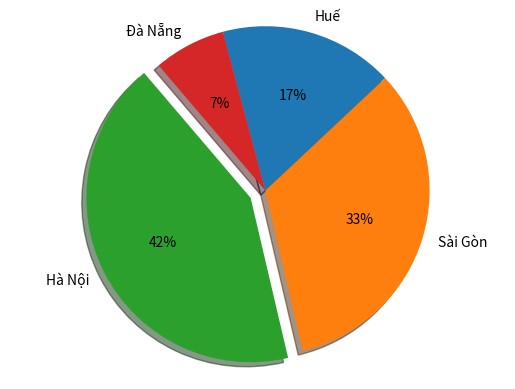

This chart was generated by the following Python code:
''' Biểu đồ tròn '''

import matplotlib.pyplot as pyplot
labels = ('Huế', 'Sài Gòn', 'Hà Nội', 'Đà Nẵng')
sizes = [17, 33, 42, 7]
explode = (0, 0, 0.1, 0)
pyplot.pie(
    sizes,
    labels=labels,
    autopct='%1.f%%',
    explode=explode,
    counterclock=False,
    startangle=105,
    shadow=True
)
pyplot.axis('equal')